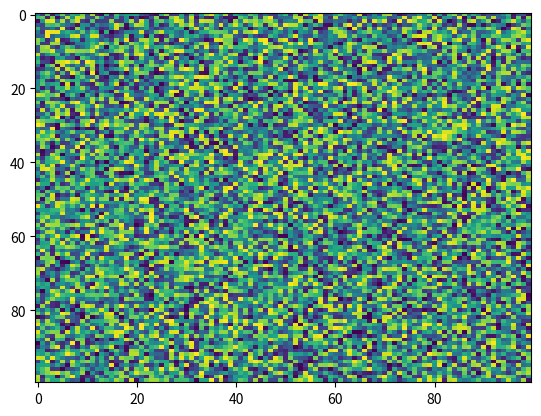

Recreate this plot in Python.
import matplotlib.pyplot as plt
import numpy as np
X = np.random.rand(100, 100)
plt.imshow(X,  'viridis',  None, interpolation='nearest', aspect='auto', url=None, resample=None, alpha=None, filternorm=True, filterrad=4.0)
